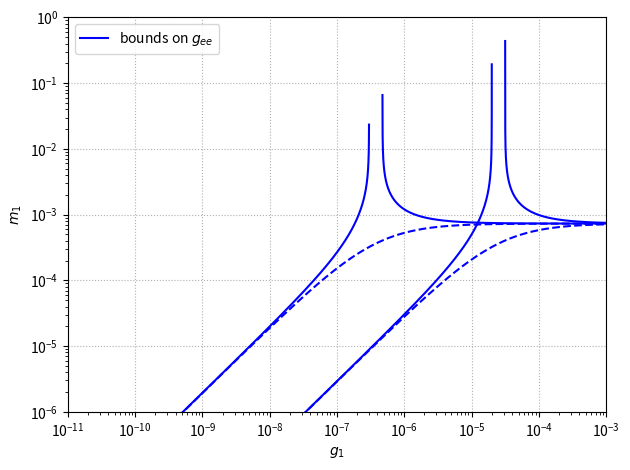

Recreate this plot in Python. (Note: this script raises an exception after producing the figure.)
import numpy as np
import matplotlib.pyplot as plt

# m_1 in dependence of g_ee and g_1 (with phase 0)

def g_ee_m1_pha0(g_ee, g1, delm_sunsqua, sinsqua_sun):
    denom_1 = (g_ee - g1 * (1- sinsqua_sun)) / (sinsqua_sun * g1) #* np.exp(2j * delta)
    return (delm_sunsqua / (denom_1**2 - 1))**(1/2)

delm_sunsqua = 1 * 10**(-5)                                        # solar mass^2, still need to look up value
delm_atmsqua = 3 * 10**(-3)                                       # atmospheric mass^2, still need to look up value

delta1 = 0                                       # CP-violating phase, zero for now
delta2 = np.pi/2


theta_sun = np.arcsin(np.sqrt(0.6))/2
sinsqua_sun = np.sin(theta_sun)**2                                       # sun_sin = np.sin(theta_sun)**2

g1 = np.linspace(1*10**(-15), 10**(-3), 2 * 10**6)       # 20 * 10**6 entries are enough to make both plots grow to m1 = 1 :) Yeah not anymore, going to need a bit more than that


# lower bounds:
g_ee_low    =  3 * 10**(-7)
g_ee_neglow = -3 * 10**(-7)

# upper bounds:
g_ee_upper    =  2 * 10**(-5)
g_ee_negupper = -2 * 10**(-5)

# positive and negative lower bound 

plt.plot(g1, g_ee_m1_pha0(g_ee_low, g1, delm_sunsqua, sinsqua_sun), color='blue',label=r'bounds on $g_{ee}$')
plt.plot(g1, g_ee_m1_pha0(g_ee_neglow, g1, delm_sunsqua, sinsqua_sun), color='blue', linestyle='dashed')

# g_ee lower bound with phase pi/2

#plt.plot(g1, g_ee_m1_pha90(g_ee_low, g1, delm_sunsqua, sinsqua_sun), color='yellow',label=r'lower bound on $g_{ee}$')  # It seems like I don't need this

# g_ee upper bound (pos & neg)

plt.plot(g1, g_ee_m1_pha0(g_ee_upper, g1, delm_sunsqua, sinsqua_sun), color='blue')
plt.plot(g1, g_ee_m1_pha0(g_ee_negupper, g1, delm_sunsqua, sinsqua_sun), color='blue', linestyle='dashed')


plt.xlabel(r'$g_1$')
plt.xlim(10**(-11), 10**(-3))
plt.xscale('log')

plt.ylabel(r'$m_1$')
plt.ylim(10**(-6), 1)
plt.yscale('log')

plt.grid(linestyle = ":")
plt.tight_layout()
plt.legend()
plt.savefig('build/g_eeg_1m_1test.pdf')
plt.clf()